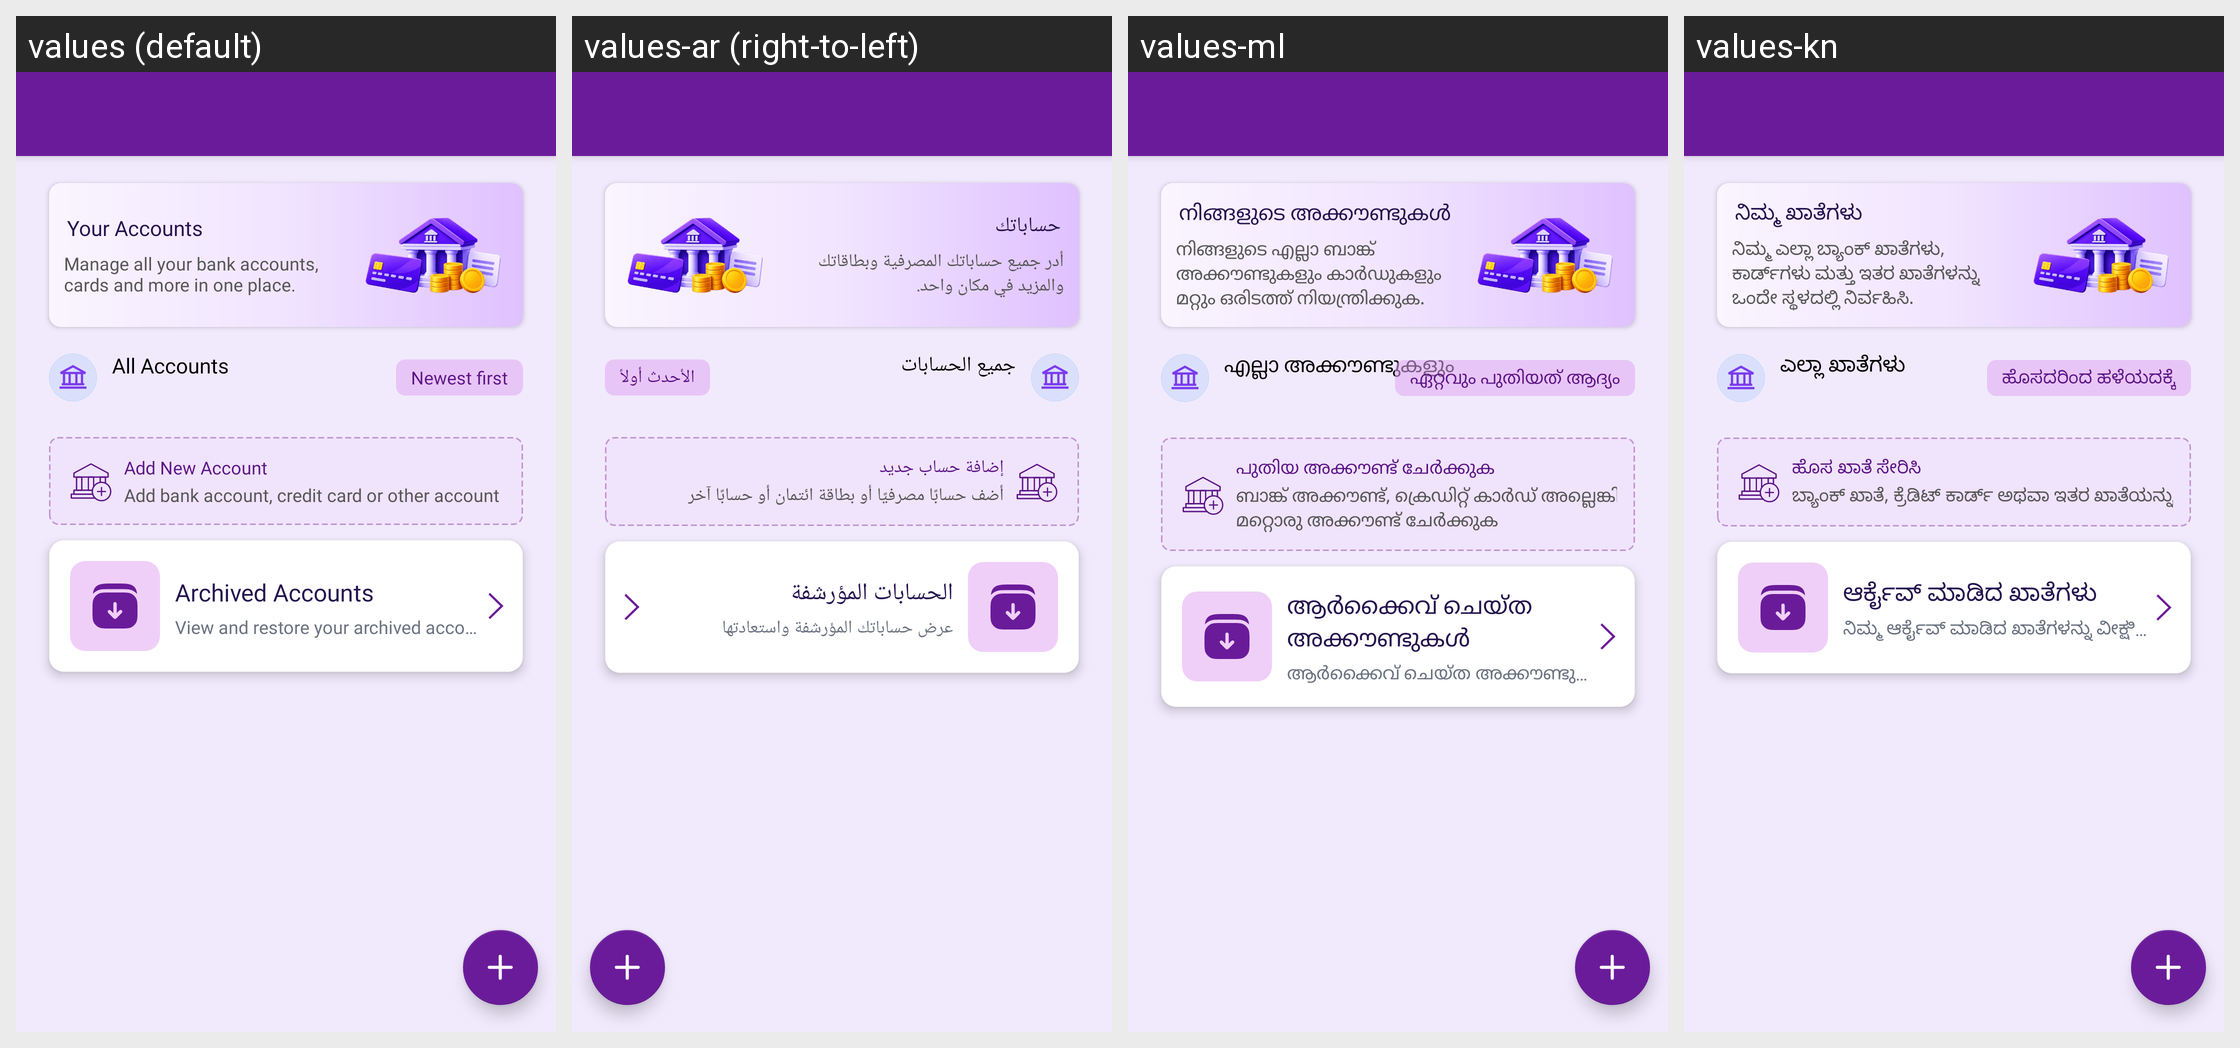

Translations of the strings shown on this Android screen, per locale in the grid:
Android screen res/layout/activity_manage_accounts.xml rendered under 4 locales, left to right: values (default), values-ar (right-to-left), values-ml, values-kn. Device: Nexus 5 (rendered at 1080×1920; each locale shown at half size, 540×960, under a caption strip naming it); theme Theme.MoneyTracker.
Other locales in the repository, not shown: values-bn, values-cs, values-de, values-el, values-es, values-fa, values-fr, values-hi, values-in, values-it, values-ja, values-ko, values-ms, values-pl, values-pt-rBR, values-ro, values-ru, values-ta-rIN, values-te, values-th, values-tr, values-uk, values-vi, values-zh-rCN, values-zh-rTW.
Strings drawn on this screen, with the default value and each locale's value (text and hints the layout hard-codes, and strings that could not be matched under every locale, appear in the picture but are not listed):

your_accounts
  values: Your Accounts
  values-ar: حساباتك
  values-ml: നിങ്ങളുടെ അക്കൗണ്ടുകൾ
  values-kn: ನಿಮ್ಮ ಖಾತೆಗಳು

manage_account_desc
  values: Manage all your bank accounts, cards and more in one place.
  values-ar: أدر جميع حساباتك المصرفية وبطاقاتك والمزيد في مكان واحد.
  values-ml: നിങ്ങളുടെ എല്ലാ ബാങ്ക് അക്കൗണ്ടുകളും കാർഡുകളും മറ്റും ഒരിടത്ത് നിയന്ത്രിക്കുക.
  values-kn: ನಿಮ್ಮ ಎಲ್ಲಾ ಬ್ಯಾಂಕ್ ಖಾತೆಗಳು, ಕಾರ್ಡ್‌ಗಳು ಮತ್ತು ಇತರ ಖಾತೆಗಳನ್ನು ಒಂದೇ ಸ್ಥಳದಲ್ಲಿ ನಿರ್ವಹಿಸಿ.

all_accounts
  values: All Accounts
  values-ar: جميع الحسابات
  values-ml: എല്ലാ അക്കൗണ്ടുകളും
  values-kn: ಎಲ್ಲಾ ಖಾತೆಗಳು

newest_first
  values: Newest first
  values-ar: الأحدث أولاً
  values-ml: ഏറ്റവും പുതിയത് ആദ്യം
  values-kn: ಹೊಸದರಿಂದ ಹಳೆಯದಕ್ಕೆ

add_new_account
  values: Add New Account
  values-ar: إضافة حساب جديد
  values-ml: പുതിയ അക്കൗണ്ട് ചേർക്കുക
  values-kn: ಹೊಸ ಖಾತೆ ಸೇರಿಸಿ

add_account_desc
  values: Add bank account, credit card or other account
  values-ar: أضف حسابًا مصرفيًا أو بطاقة ائتمان أو حسابًا آخر
  values-ml: ബാങ്ക് അക്കൗണ്ട്, ക്രെഡിറ്റ് കാർഡ് അല്ലെങ്കിൽ മറ്റൊരു അക്കൗണ്ട് ചേർക്കുക
  values-kn: ಬ್ಯಾಂಕ್ ಖಾತೆ, ಕ್ರೆಡಿಟ್ ಕಾರ್ಡ್ ಅಥವಾ ಇತರ ಖಾತೆಯನ್ನು ಸೇರಿಸಿ

archived_accounts
  values: Archived Accounts
  values-ar: الحسابات المؤرشفة
  values-ml: ആർക്കൈവ് ചെയ്ത അക്കൗണ്ടുകൾ
  values-kn: ಆರ್ಕೈವ್ ಮಾಡಿದ ಖಾತೆಗಳು

archived_accounts_desc
  values: View and restore your archived accounts
  values-ar: عرض حساباتك المؤرشفة واستعادتها
  values-ml: ആർക്കൈവ് ചെയ്ത അക്കൗണ്ടുകൾ കാണുകയും പുനഃസ്ഥാപിക്കുകയും ചെയ്യുക
  values-kn: ನಿಮ್ಮ ಆರ್ಕೈವ್ ಮಾಡಿದ ಖಾತೆಗಳನ್ನು ವೀಕ್ಷಿಸಿ ಮತ್ತು ಮರುಸ್ಥಾಪಿಸಿ
